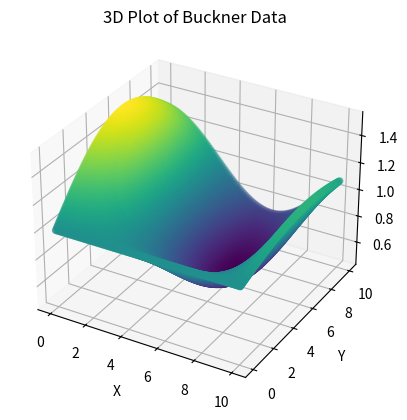

Write Python code to recreate this figure.
#-------------------------------------------------------------------------------
# Name:        statistica
# Purpose:
#
# Author:      benit
#
# Created:     26/02/2025
# Copyright:   (c) benit 2025
# Licence:     <your licence>
#-------------------------------------------------------------------------------

import numpy as np

def statistica(dx = 0.1, dy = 0.1, nXpts = 101, nYpts = 101):
    # Initialize variables
    k = 0
    dx = 0.1
    dy = 0.1
    statisdat = []

    xx = np.linspace(0, nXpts*dx, nXpts)
    yy = np.linspace(0, nYpts*dy, nYpts)
    zz = 1 + 0.5 * np.cos(xx / 2) * np.sin(2 * yy)

    # Loop over the grid and compute the values
    for i in range(nXpts):
        for j in range(nYpts):
            k += 1
            x = (i - 1) * dx
            y = (j - 1) * dy
            z = 1 + 0.5 * np.cos(x / 2) * np.sin(2 * y)
            statisdat.append([x, y, z])

    # Convert the statisdat list into a numpy array
    statisdat = np.array(statisdat)

    return statisdat


def buckner():
    # Initialize variables
    k = 0
    dx = 0.1
    dy = 0.1
    statisdat = []

    # Loop over the grid and compute the values
    for i in range(1, 102):  # MATLAB index starts at 1, so the loop in Python will go from 1 to 101
        for j in range(1, 102):
            k += 1
            x = (i - 1) * dx
            y = (j - 1) * dy
            z = 1 + 0.5 * np.cos(x / 2) * np.sin(y / 4)
            statisdat.append([x, y, z])

    # Convert the statisdat list into a numpy array
    statisdat = np.array(statisdat)

    # Extract the x, y, and z components for plotting
    x_data = statisdat[:, 0]
    y_data = statisdat[:, 1]
    z_data = statisdat[:, 2]

    # 3D Plot
    fig = plt.figure()
    ax = fig.add_subplot(111, projection='3d')
    ax.scatter(x_data, y_data, z_data, c=z_data, cmap='viridis')

    # Set labels and title
    ax.set_xlabel('X')
    ax.set_ylabel('Y')
    ax.set_zlabel('Z')
    ax.set_title('3D Plot of Buckner Data')

    # Show the plot
    plt.show()

    return statisdat

if __name__ == '__main__':
    data = statistica()

    import matplotlib.pyplot as plt
    from mpl_toolkits.mplot3d import Axes3D

    # Call the function to generate the plot and data
    statisdat = buckner()
